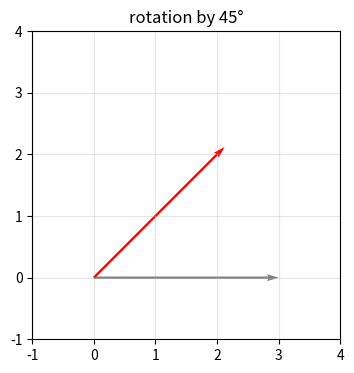

Reproduce this figure in Python. (Note: this script raises an exception after producing the figure.)
import numpy as np
W = np.array([[2.0, 0.0],
              [0.0, 3.0]])   # 把 x 拉伸 2 倍、y 拉伸 3 倍
x = np.array([1.0, 1.0])
print('W @ x =', W @ x)     # [2. 3.]

import numpy as np

v = np.array([3.0, 4.0])
A = np.array([[2.0, 0.0],
              [0.0, 0.5]])

print('v =', v, 'shape =', v.shape)
print('A =')
print(A)
print('A shape =', A.shape)
print('A @ v =', A @ v)
print('向量长度 ||v|| =', np.linalg.norm(v))


import numpy as np

A = np.array([[2.0, 1.0],
              [0.0, 1.0]])
vectors = [np.array([1.0, 0.0]), np.array([0.0, 1.0]), np.array([1.0, 1.0]), np.array([2.0, -1.0])]

print('A =')
print(A)
for v in vectors:
    out = A @ v
    print(f'v={v} -> A@v={out}')


import matplotlib.pyplot as plt
theta = np.pi/4  # 45°
R = np.array([[np.cos(theta), -np.sin(theta)],
              [np.sin(theta),  np.cos(theta)]])
x = np.array([3.0, 0.0]); xr = R @ x
plt.figure(figsize=(4,4))
plt.quiver(0,0,x[0],x[1], angles='xy',scale_units='xy',scale=1,color='gray')
plt.quiver(0,0,xr[0],xr[1],angles='xy',scale_units='xy',scale=1,color='red')
plt.xlim(-1,4);plt.ylim(-1,4);plt.grid(True,alpha=.3)
plt.gca().set_aspect('equal');plt.title('rotation by 45°');plt.show()

def matvec(A, x):
    # ✏️ TODO: 用循环返回 A @ x（每个元素是一行与 x 的点积）
    out = np.zeros(A.shape[0])
    # for i in range(A.shape[0]):
    #     out[i] = ...
    raise NotImplementedError("TODO")


A = np.array([[1.0,2.0],[3.0,4.0]])
x = np.array([5.0,6.0])
try:
    result = matvec(A, x)
    print('我的 matvec:', result)
    print('numpy  A@x :', A @ x)
    assert np.allclose(result, A @ x), '应与 A@x 一致'
    print('\n✅ 通过：矩阵乘向量 = 一组点积。')
except NotImplementedError:
    print('⬜ matvec 未实现，请补全 TODO')


from aurora.laviz import style, mat_times_vec
style()
mat_times_vec([[1,2],[3,4],[5,6]],[2,1]);

A = np.array([[2.0, 1.0], [0.0, 1.0]])
probes = np.array([[1,0], [0,1], [1,1], [-1,2]], dtype=float)
print('矩阵 A 会怎样移动这些向量？')
for v in probes:
    out = A @ v
    print(f'{v} -> {out} | 长度 {np.linalg.norm(v):.2f} -> {np.linalg.norm(out):.2f}')


def matmul(A, B):
    """矩阵 × 矩阵，不准用 @，每列调用 matvec"""
    # ✏️ TODO: 对 B 的每列调用 matvec(A, col)，column_stack 拼结果
    raise NotImplementedError("TODO: 对 B 每列调用 matvec，拼成矩阵")

# 验证
A = np.array([[1.,2.],[3.,4.]])
B = np.array([[5.,6.],[7.,8.]])
try:
    C = matmul(A, B)
    print('我的 matmul:\n', C)
    print('numpy A@B:\n', A @ B)
    assert np.allclose(C, A @ B), '结果与 numpy 不一致'
    # 矩形矩阵：(3×2) @ (2×4) → (3×4)
    R = np.random.default_rng(0).standard_normal((3, 2))
    S = np.random.default_rng(1).standard_normal((2, 4))
    assert np.allclose(matmul(R, S), R @ S), '矩形矩阵 matmul 失败'
    print('\n✅ 通过：你用 matvec 手写出了矩阵乘法（包含矩形矩阵）')
except NotImplementedError:
    print('⬆️  先把 matmul 实现完再运行')


import numpy as np

# 旋转矩阵 R：逆时针旋转 45°
theta = np.pi / 4
R = np.array([[np.cos(theta), -np.sin(theta)],
              [np.sin(theta),  np.cos(theta)]])

# 缩放矩阵 S：x 轴拉伸 2 倍，y 轴不变
S = np.array([[2.0, 0.0],
              [0.0, 1.0]])

x = np.array([1.0, 0.0])

# 方法 A：逐步施加 —— 先缩放，再旋转
step_by_step = R @ (S @ x)

# 方法 B：复合成一个矩阵，再施加
composed = (R @ S) @ x

print("先缩放再旋转（逐步）:", step_by_step)
print("先复合再施加（一矩阵）:", composed)
assert np.allclose(step_by_step, composed), "两路结果应完全相同"
print("✅ (R@S)@x == R@(S@x)：矩阵乘法就是函数复合")
print("复合矩阵 R@S =\n", R @ S)
print("它把先缩放再旋转打包成了一个变换。")
